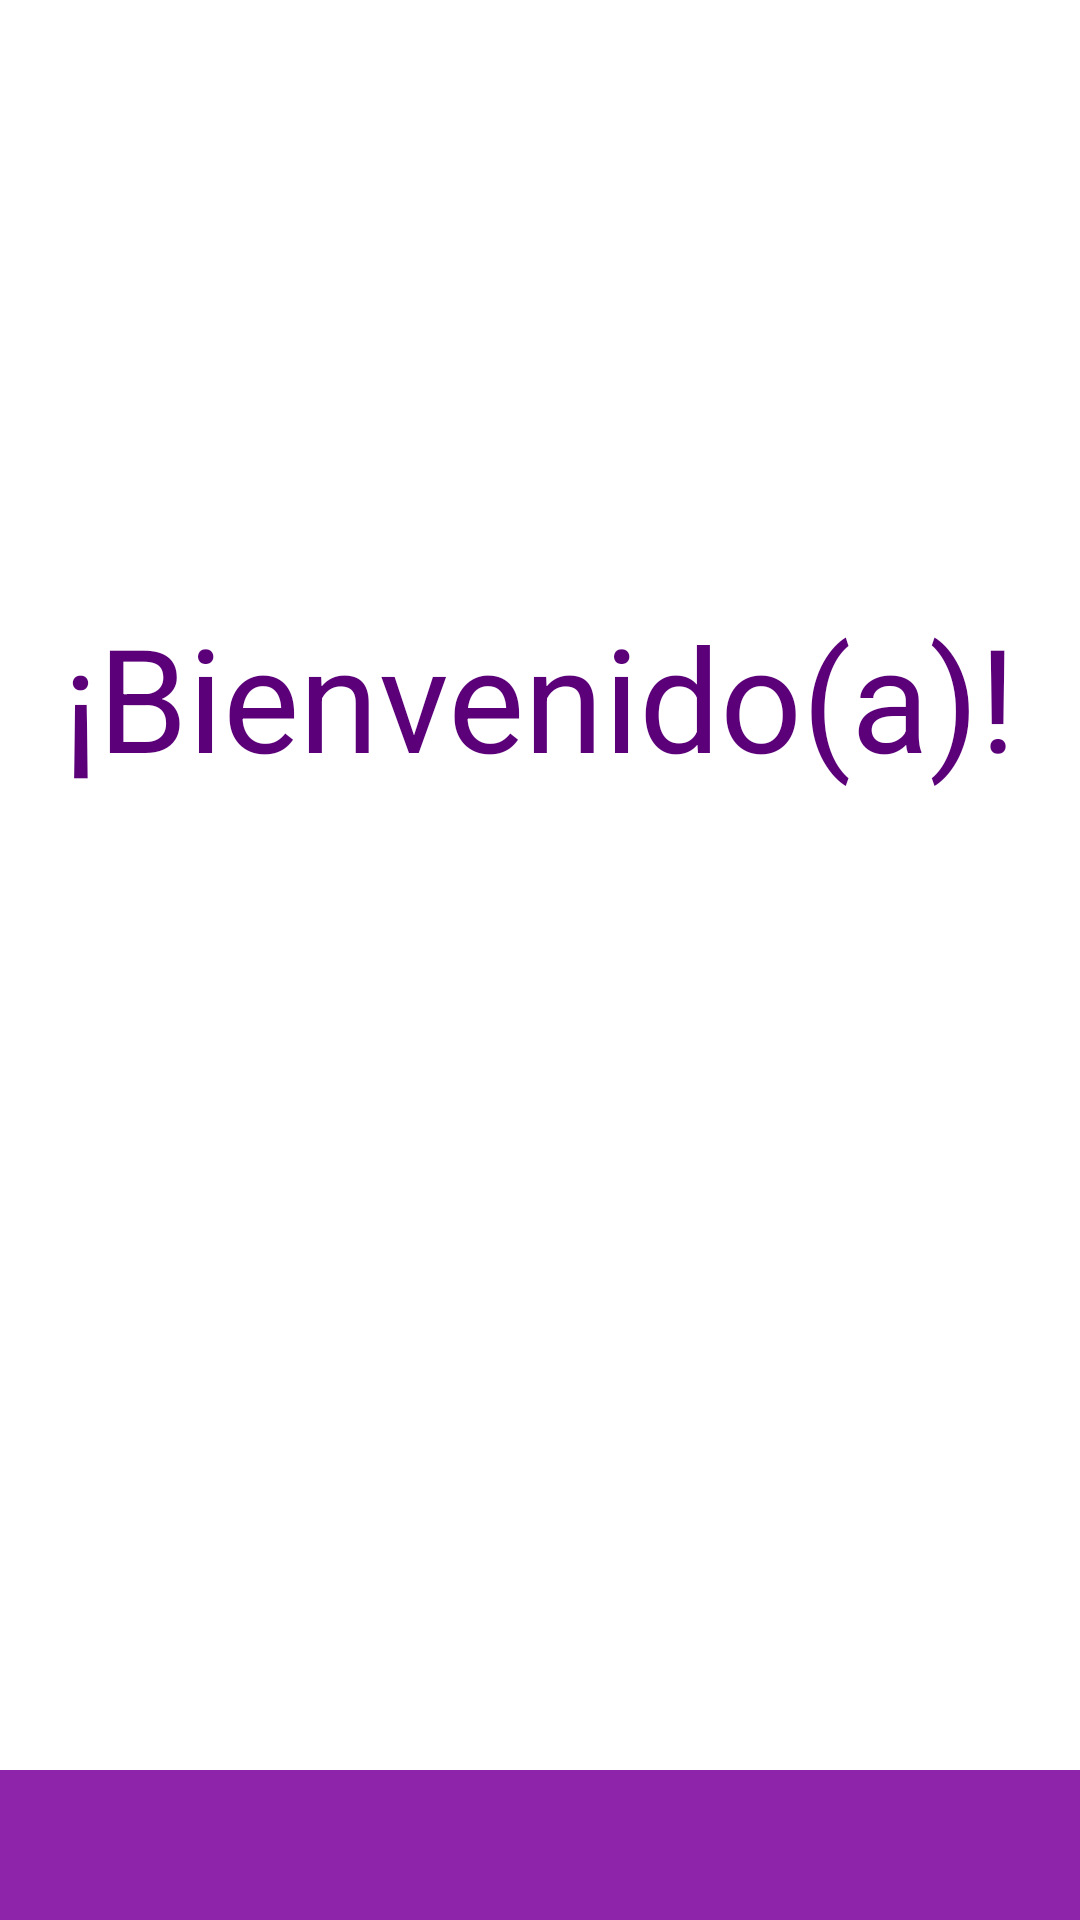

Produce the Android XML layout that renders to this screen, including the resource entries it uses.
<!-- AndroidManifest.xml: application theme Theme.PeopleApp -->
<!-- res/layout/fragment_home.xml -->
<?xml version="1.0" encoding="utf-8"?>
<androidx.constraintlayout.widget.ConstraintLayout xmlns:android="http://schemas.android.com/apk/res/android"
    xmlns:app="http://schemas.android.com/apk/res-auto"
    xmlns:tools="http://schemas.android.com/tools"
    android:layout_width="match_parent"
    android:layout_height="match_parent"
    tools:context=".Fragments.`HomeFragment.kt`">

    <TextView
            android:id="@+id/textView3"
            android:layout_width="wrap_content"
            android:layout_height="wrap_content"
            android:text="¡Bienvenido(a)!"
            android:textColor="@color/primaryDarkColor"
            android:textSize="48sp"
            app:layout_constraintEnd_toEndOf="parent"
            app:layout_constraintStart_toStartOf="parent"
            app:layout_constraintTop_toTopOf="parent" android:layout_marginTop="200dp"
    />
    <FrameLayout
            android:layout_width="match_parent"
            android:layout_height="50dp"
            android:background="@color/primaryColor"
            app:layout_constraintBottom_toBottomOf="parent"
            app:layout_constraintEnd_toEndOf="parent"
            app:layout_constraintHorizontal_bias="0.0"
            app:layout_constraintStart_toStartOf="parent" android:id="@+id/frameLayout">

    </FrameLayout>
</androidx.constraintlayout.widget.ConstraintLayout>
<!-- resources referenced by this layout -->
<resources>
  <color name="primaryColor">#8e24aa</color>
  <color name="primaryDarkColor">#5c007a</color>
  <style name="Theme.PeopleApp" parent="Theme.MaterialComponents.DayNight.DarkActionBar">
          
          <item name="colorPrimary">@color/purple_500</item>
          <item name="colorPrimaryVariant">@color/purple_700</item>
          <item name="colorOnPrimary">@color/white</item>
          
          <item name="colorSecondary">@color/teal_200</item>
          <item name="colorSecondaryVariant">@color/teal_700</item>
          <item name="colorOnSecondary">@color/black</item>
          
          <item name="android:statusBarColor" tools:targetApi="l">?attr/colorPrimaryVariant</item>
          
      </style>
  <color name="purple_500">#FF6200EE</color>
  <color name="purple_700">#FF3700B3</color>
  <color name="white">#FFFFFFFF</color>
  <color name="teal_200">#FF03DAC5</color>
  <color name="teal_700">#FF018786</color>
  <color name="black">#FF000000</color>
</resources>
